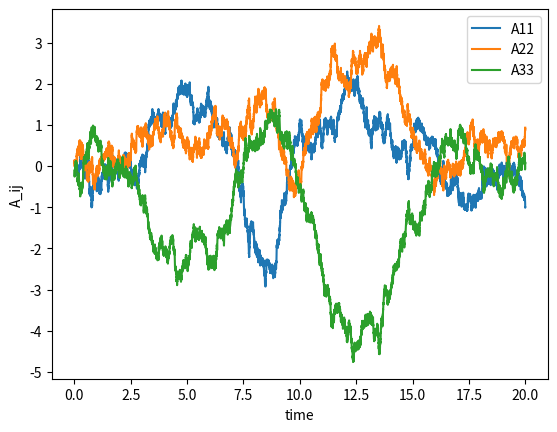
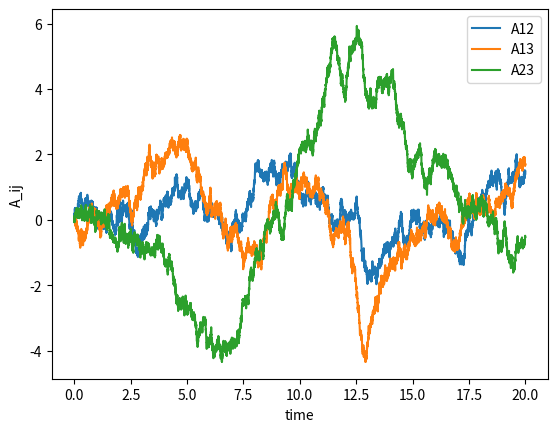

Write Python code to recreate these figures, in order. (Note: this script raises an exception after producing the figures.)
import numpy as np
import matplotlib.pyplot as plt
from scipy.linalg import expm 

# i have stochastic model for grad u. what can i do with it?
# can plot time series for each component
# once i have time series for that component, i have time series for stress

#region Stochastic Model RK2 Implementation

tau = 0.05
T = 1
dt = 0.001

noise_amp = 1.0
steps = 20000

def drift(A, tau, T):
    expA = expm(tau*A)
    C = expA @ expA.T
    C_inv = np.linalg.inv(C)
    trA2 = np.trace(A @ A)
    trCinv = np.trace(C_inv)
    drift = -A@A + (trA2/trCinv)*C_inv -(trCinv/(3*T))*A
    return drift

def noise(noise_amp, dt):
    dW = np.random.randn(3,3)
    dW -= np.trace(dW)/3 * np.eye(3)
    return noise_amp *np.sqrt(dt)*dW

def rk2_sde(A, dt, tau, T, noise_amp):
    dW = noise(noise_amp, dt)
    fA = drift(A, tau, T)
    A_1 = A + fA*dt + dW
    fA_1 = drift(A_1, tau, T)
    A_next = A + 1/2 * (fA + fA_1) * dt + dW
    A_next -= np.trace(A_next)/3 * np.eye(3)
    return A_next

A_history = np.zeros((steps, 3, 3))

A = np.random.randn(3,3) * 0.1
A -= np.trace(A)/3 * np.eye(3)

for i in range(steps):
    A = rk2_sde(A, dt, tau, T, noise_amp)
    A_history[i] = A

t = np.arange(steps) * dt

plt.plot(t, A_history[:,0,0], label="A11")
plt.plot(t, A_history[:,1,1], label="A22")
plt.plot(t, A_history[:,2,2], label="A33")
plt.legend()
plt.xlabel("time")
plt.ylabel("A_ij")
plt.show()


plt.plot(t, A_history[:,0,1], label="A12")
plt.plot(t, A_history[:,0,2], label="A13")
plt.plot(t, A_history[:,1,2], label="A23")
plt.legend()
plt.xlabel("time")
plt.ylabel("A_ij")
plt.show()

#endregion

#region jeffery stuff for stress
import sympy as sp
from sympy.utilities.lambdify import lambdify
import numpy as np
import matplotlib.pyplot as plt
import time
from scipy.integrate import quad

start_time = time.time()

mu = 1.0
a = 1.0
b = 1.0
c = 1.0


# geometrical integrals
def Delta(lam):
    return np.sqrt((a*a + lam)*(b*b + lam)*(c*c + lam))

# def alpha(lam):
#     f = lambda s: 1.0 / ((a*a + s)*Delta(s))
#     return quad(f, lam, np.inf, limit=200)[0]

def alpha(lam):
    return (2/3) * (a**2 + lam)**(-3/2)

def beta(lam):
    f = lambda s: 1.0 / ((b*b + s)*Delta(s))            # i can only simplify if it is a sphere
    #return quad(f, lam, np.inf, limit=200)[0]
    return (2/3) * (a**2 + lam)**(-3/2)

def gamma(lam):
    f = lambda s: 1.0 / ((c*c + s)*Delta(s))
    #return quad(f, lam, np.inf, limit=200)[0]
    return (2/3) * (a**2 + lam)**(-3/2)

def alpha_prime(lam):
    f = lambda s: 1.0 / ((b*b + s)*(c*c+s)*Delta(s))
    #return quad(f, lam, np.inf, limit=200)[0]
    return (2/5) * (a**2 + lam)**(-5/2)

def beta_prime(lam):
    f = lambda s: 1.0 / ((a*a + s)*(c*c +s)*Delta(s))
    #return quad(f, lam, np.inf, limit=200)[0]
    return (2/5) * (a**2 + lam)**(-5/2)

def gamma_prime(lam):
    f = lambda s: 1.0 / ((a*a + s)*(b*b + s)*Delta(s))
    #return quad(f, lam, np.inf, limit=200)[0]
    return (2/5) * (a**2 + lam)**(-5/2)

def alpha_prime2(lam):
    f = lambda s: s / ((b*b + s)*(c*c +s)*Delta(s))
    return quad(f, lam, np.inf, limit=200)[0]

def beta_prime2(lam):
    f = lambda s: s / ((a*a + s)*(c*c +s)*Delta(s))
    return quad(f, lam, np.inf, limit=200)[0]

def gamma_prime2(lam):
    f = lambda s: s / ((a*a + s)*(b*b + s)*Delta(s))
    return quad(f, lam, np.inf, limit=200)[0]

def P2(x,y,z,lam):
    return 1/(((x*x)/(a*a + lam)**2) + ((y*y)/(b*b + lam)**2) + ((z*z)/(c*c + lam)**2))

def dl_dx(x,y,z,lam):
    _ = (2*x*P2(x,y,z,lam))/(a**2 + lam)
    return _ 

def dl_dy(x,y,z,lam):
    _ = (2*y*P2(x,y,z,lam))/(b**2 + lam)
    return _

def dl_dz(x,y,z,lam):
    _ = (2*z*P2(x,y,z,lam))/(c**2 + lam)
    return _

def F_coeff(x,y,z,lam):
    return ((x*x)/(a*a + lam)**2) + ((y*y)/(b*b + lam)**2) + ((z*z)/(c*c + lam)**2)

def P(x,y,z,lam):
    return F_coeff(x,y,z,lam)**(-1/2)

def dP_dx(x,y,z,lam):
    return -1/2 * (F_coeff(x,y,z,lam)**(-3/2)) * ((2*x)/(a**2 + lam)**2 - (2*x**2 * dl_dx(x,y,z,lam))/(a**2 + lam)**3 - (2*y**2 * dl_dx(x,y,z,lam))/(b**2 + lam)**3 - (2*z**2 * dl_dx(x,y,z,lam))/(c**2 + lam)**3)
def dP_dy(x,y,z,lam):
    return -1/2 * (F_coeff(x,y,z,lam)**(-3/2)) * ((2*y)/(b**2 + lam)**2 - (2*x**2 * dl_dy(x,y,z,lam))/(a**2 + lam)**3 - (2*y**2 * dl_dy(x,y,z,lam))/(b**2 + lam)**3 - (2*z**2 * dl_dy(x,y,z,lam))/(c**2 + lam)**3)
def dP_dz(x,y,z,lam):
    return -1/2 * (F_coeff(x,y,z,lam)**(-3/2)) * ((2*z)/(c**2 + lam)**2 - (2*x**2 * dl_dz(x,y,z,lam))/(a**2 + lam)**3 - (2*y**2 * dl_dz(x,y,z,lam))/(b**2 + lam)**3 - (2*z**2 * dl_dz(x,y,z,lam))/(c**2 + lam)**3)
def dDeltaminus_dx(x,y,z,lam):
    return -1/2 * ((a**2 + lam)*(b**2 + lam)*(c**2 + lam))**(-3/2) * ((dl_dx(x,y,z,lam)*(b**2 + lam)*(c**2 + lam)) + ((a**2 + lam)*dl_dx(x,y,z,lam)*(c**2 + lam)) + ((a**2 + lam)*(b**2 + lam)*dl_dx(x,y,z,lam)))
def dDeltaminus_dy(x,y,z,lam):
    return -1/2 * ((a**2 + lam)*(b**2 + lam)*(c**2 + lam))**(-3/2) * ((dl_dy(x,y,z,lam)*(b**2 + lam)*(c**2 + lam)) + ((a**2 + lam)*dl_dy(x,y,z,lam)*(c**2 + lam)) + ((a**2 + lam)*(b**2 + lam)*dl_dy(x,y,z,lam)))
def dDeltaminus_dz(x,y,z,lam):
    return -1/2 * ((a**2 + lam)*(b**2 + lam)*(c**2 + lam))**(-3/2) * ((dl_dz(x,y,z,lam)*(b**2 + lam)*(c**2 + lam)) + ((a**2 + lam)*dl_dz(x,y,z,lam)*(c**2 + lam)) + ((a**2 + lam)*(b**2 + lam)*dl_dz(x,y,z,lam)))

def dalpha_dx(x,y,z,lam) :
    return -1/((a**2 + lam)*Delta(lam)) * dl_dx(x,y,z,lam)
def dbeta_dx(x,y,z,lam):
    return -1/((b**2 + lam)*Delta(lam)) * dl_dx(x,y,z,lam)
def dgamma_dx(x,y,z,lam):
    return -1/((c**2 + lam)*Delta(lam)) * dl_dx(x,y,z,lam)
def dalphaprime_dx(x,y,z,lam):
    return -1/((b**2 + lam)*(c**2+lam)*Delta(lam)) * dl_dx(x,y,z,lam)
def dbetaprime_dx(x,y,z,lam):
    return -1/((a**2 + lam)*(c**2+lam)*Delta(lam)) * dl_dx(x,y,z,lam)
def dgammaprime_dx(x,y,z,lam):
    return -1/((a**2 + lam)*(b**2+lam)*Delta(lam)) * dl_dx(x,y,z,lam)
def dalpha_dy(x,y,z,lam):
    return -1/((a**2 + lam)*Delta(lam)) * dl_dy(x,y,z,lam)
def dbeta_dy(x,y,z,lam):
    return -1/((b**2 + lam)*Delta(lam)) * dl_dy(x,y,z,lam)
def dgamma_dy(x,y,z,lam):
    return -1/((c**2 + lam)*Delta(lam)) * dl_dy(x,y,z,lam)
def dalphaprime_dy(x,y,z,lam):
    return -1/((b**2 + lam)*(c**2+lam)*Delta(lam)) * dl_dy(x,y,z,lam)
def dbetaprime_dy(x,y,z,lam):
    return -1/((a**2 + lam)*(c**2+lam)*Delta(lam)) * dl_dy(x,y,z,lam)
def dgammaprime_dy(x,y,z,lam):
    return -1/((a**2 + lam)*(b**2+lam)*Delta(lam)) * dl_dy(x,y,z,lam)
def dalpha_dz(x,y,z,lam):
    return -1/((a**2 + lam)*Delta(lam)) * dl_dz(x,y,z,lam)
def dbeta_dz(x,y,z,lam):
    return -1/((b**2 + lam)*Delta(lam)) * dl_dz(x,y,z,lam)
def dgamma_dz(x,y,z,lam):
    return -1/((c**2 + lam)*Delta(lam)) * dl_dz(x,y,z,lam)
def dalphaprime_dz(x,y,z,lam):
    return -1/((b**2 + lam)*(c**2+lam)*Delta(lam)) * dl_dz(x,y,z,lam)
def dbetaprime_dz(x,y,z,lam):
    return -1/((a**2 + lam)*(c**2+lam)*Delta(lam)) * dl_dz(x,y,z,lam)
def dgammaprime_dz(x,y,z,lam):
    return -1/((a**2 + lam)*(b**2+lam)*Delta(lam)) * dl_dz(x,y,z,lam)

# axis m_i and n_i (assumed that ellipsoid is aligned with the flow which makes sense for me?)
m_1 = 1
n_1 = 0
m_2 = 0
n_2 = 1
m_3 = 0
n_3 = 0

# shear flow velocity
kappa = 1500

# flow field coefficients
a_bold = kappa * m_1 * n_1
b_bold = kappa * m_2 * n_2
c_bold = kappa * m_3 * n_3
f_bold = 1/2 * kappa * (m_2 * n_3 + m_3 * n_2)
g_bold = 1/2 * kappa * (m_3 * n_1 + m_1 * n_3)
h_bold = 1/2 * kappa * (m_1 * n_2 + m_2 * n_1)
xii = 1/2 * kappa * (m_2 * n_3 - m_3 * n_2)
eta = 1/2 * kappa * (m_3 * n_1 - m_1 * n_3)
xi = 1/2 * kappa * (m_1 * n_2 - m_2 * n_1)

# Jeffery constants for simple shear

alpha0 = alpha(0)
beta0 = beta(0)
gamma0 = gamma(0)
alpha_prime0 = alpha_prime(0)
beta_prime0 = beta_prime(0)
gamma_prime0 = gamma_prime(0)
alpha_prime2_0 = alpha_prime2(0)
beta_prime2_0 = beta_prime2(0)
gamma_prime2_0 = gamma_prime2(0)


A = 1/6 * (2*alpha_prime2_0* a_bold - beta_prime2_0*b_bold - gamma_prime2_0*c_bold)/(beta_prime2_0*gamma_prime2_0 + gamma_prime2_0*alpha_prime2_0+alpha_prime2_0*beta_prime2_0)
B = 1/6 * (2*beta_prime2_0* b_bold - alpha_prime2_0*a_bold - gamma_prime2_0*c_bold)/(beta_prime2_0*gamma_prime2_0 + gamma_prime2_0*alpha_prime2_0+alpha_prime2_0*beta_prime2_0)
C = 1/6 * (2*gamma_prime2_0* c_bold - beta_prime2_0*b_bold - alpha_prime2_0*a_bold)/(beta_prime2_0*gamma_prime2_0 + gamma_prime2_0*alpha_prime2_0+alpha_prime2_0*beta_prime2_0)
F = f_bold/(2*alpha_prime0*(b*b + c*c))
G = g_bold/(2*beta_prime0*(a*a + c*c))
H = h_bold/(2*gamma_prime0*(b*b + a*a))
R = -f_bold/alpha_prime0
S = -g_bold/beta_prime0
T = -h_bold/gamma_prime0
U = 2*b*b*B - 2*c*c*C
V = 2*c*c*C - 2*a*a*A
W = 2*a*a*A - 2*b*b*B

def du_dx(x,y,z,lam):
    u_x = (a_bold + gamma_prime(lam)*W - beta_prime(lam)*V - 2*(alpha(lam)+beta(lam)+gamma(lam))*A + x*W*dgammaprime_dx(x,y,z,lam) -x*V*dbetaprime_dx(x,y,z,lam) - 2*A*x*(dalpha_dx(x,y,z,lam) + dbeta_dx(x,y,z,lam) + dgamma_dx(x,y,z,lam)) 
        + y*T*dgammaprime_dx(x,y,z,lam) - 2*y*H*(dbeta_dx(x,y,z,lam) - dalpha_dx(x,y,z,lam)) + z*S*dbetaprime_dx(x,y,z,lam) - 2*z*G*(dgamma_dx(x,y,z,lam)-dalpha_dx(x,y,z,lam))
        + ((-2*P2(x,y,z,lam))/((a**2 + lam)*Delta(lam)) - (4*x*P(x,y,z,lam)*dP_dx(x,y,z,lam))/((a**2 + lam)*Delta(lam)) + (2*x*P2(x,y,z,lam)*dl_dx(x,y,z,lam))/((a**2 +lam)**2*Delta(lam)) - (2*x*P2(x,y,z,lam)*dDeltaminus_dx(x,y,z,lam))/(a**2 + lam))
        * ((4*lam*F*y*z)/((b*b+lam)*(c*c+lam)) + (4*lam*G*z*x)/((c*c+lam)*(a*a+lam)) + (4*lam*H*x*y)/((a*a+lam)*(b*b+lam))
            + ((2*lam*B-2*lam*A)*y*y)/((b*b+lam)*(b*b+lam)) + ((2*lam*C - 2*lam*A)*z*z)/((c*c+lam)*(c*c+lam)))
        - (2*x*P2(x,y,z,lam))/((a**2 + lam)*Delta(lam))
        * ((4*dl_dx(x,y,z,lam)*F*y*z)/((b*b+lam)*(c*c+lam)) - (4*lam*F*y*z*dl_dx(x,y,z,lam))/((b*b+lam)**2*(c*c+lam)) - (4*lam*F*y*z*dl_dx(x,y,z,lam))/((b*b+lam)*(c*c+lam)**2)
            + (4*lam*G*z)/((c*c+lam)*(a*a+lam)) + (4*dl_dx(x,y,z,lam)*G*z*x)/((c*c+lam)*(a*a+lam)) - (4*lam*G*z*x*dl_dx(x,y,z,lam))/((c*c+lam)**2*(a*a+lam)) - (4*lam*G*z*x*dl_dx(x,y,z,lam))/((c*c+lam)*(a*a+lam)**2)
            + (4*lam*H*y)/((a*a+lam)*(b*b+lam)) + (4*dl_dx(x,y,z,lam)*H*x*y)/((a*a+lam)*(b*b+lam)) - (4*lam*H*x*y*dl_dx(x,y,z,lam))/((a*a+lam)**2*(b*b+lam)) - (4*lam*H*x*y*dl_dx(x,y,z,lam))/((a*a+lam)*(b*b+lam)**2)
            + ((2*B-2*A)*y*y*dl_dx(x,y,z,lam))/((b*b+lam)*(b*b+lam)) - (2*dl_dx(x,y,z,lam)*(2*lam*B-2*lam*A)*y*y)/((b*b+lam)**3)
            + ((2*C - 2*A)*z*z*dl_dx(x,y,z,lam))/((c*c+lam)*(c*c+lam)) - (2*dl_dx(x,y,z,lam)*(2*lam*C - 2*lam*A)*z*z)/((c*c+lam)**3))
        )
    return u_x 


def du_dy(x,y,z,lam):
    u_y = (x*W*dgammaprime_dy(x,y,z,lam) -x*V*dbetaprime_dy(x,y,z,lam)-2*A*x*(dalpha_dy(x,y,z,lam)+ dbeta_dy(x,y,z,lam) + dgamma_dy(x,y,z,lam)) + h_bold - xi + gamma_prime(lam)*T - 2*H*(beta(lam) - alpha(lam)) + T*y*dgammaprime_dy(x,y,z,lam) 
            - 2*y*H*(dbeta_dy(x,y,z,lam) - dalpha_dy(x,y,z,lam)) + z*S*dbetaprime_dy(x,y,z,lam) - 2*G*z*(dgamma_dy(x,y,z,lam) - dalpha_dy(x,y,z,lam))
            + (- (4*x*P(x,y,z,lam)*dP_dy(x,y,z,lam))/((a**2 + lam)*Delta(lam)) + (2*x*P2(x,y,z,lam)*dl_dy(x,y,z,lam))/((a**2 +lam)**2*Delta(lam)) - (2*x*P2(x,y,z,lam)*dDeltaminus_dy(x,y,z,lam))/(a**2 + lam))
            * ((4*lam*F*y*z)/((b*b+lam)*(c*c+lam)) + (4*lam*G*z*x)/((c*c+lam)*(a*a+lam)) + (4*lam*H*x*y)/((a*a+lam)*(b*b+lam))
                + ((2*lam*B-2*lam*A)*y*y)/((b*b+lam)*(b*b+lam)) + ((2*lam*C - 2*lam*A)*z*z)/((c*c+lam)*(c*c+lam)))
            - (2*x*P2(x,y,z,lam))/((a**2 + lam)*Delta(lam))
            * ((4*F*z*lam)/((b**2 + lam)*(c**2 + lam)) + (4*dl_dy(x,y,z,lam)*F*y*z)/((b*b+lam)*(c*c+lam)) - (4*lam*F*y*z*dl_dy(x,y,z,lam))/((b*b+lam)**2*(c*c+lam)) - (4*lam*F*y*z*dl_dy(x,y,z,lam))/((b*b+lam)*(c*c+lam)**2)
                + (4*dl_dy(x,y,z,lam)*G*z*x)/((c*c+lam)*(a*a+lam)) - (4*lam*G*z*x*dl_dy(x,y,z,lam))/((c*c+lam)**2*(a*a+lam)) - (4*lam*G*z*x*dl_dy(x,y,z,lam))/((c*c+lam)*(a*a+lam)**2)
                + (4*lam*H*x)/((a*a+lam)*(b*b+lam)) + (4*dl_dy(x,y,z,lam)*H*x*y)/((a*a+lam)*(b*b+lam)) - (4*lam*H*x*y*dl_dy(x,y,z,lam))/((a*a+lam)**2*(b*b+lam)) - (4*lam*H*x*y*dl_dy(x,y,z,lam))/((a*a+lam)*(b*b+lam)**2)
                + ((2*B-2*A)*y*y*dl_dy(x,y,z,lam))/((b*b+lam)*(b*b+lam)) - (2*dl_dy(x,y,z,lam)*(2*lam*B-2*lam*A)*y*y)/((b*b+lam)**3) + (2*(2*lam*B - 2*lam*A)*y)/((b**2+lam)**2)
                + ((2*C - 2*A)*z*z*dl_dy(x,y,z,lam))/((c*c+lam)*(c*c+lam)) - (2*dl_dy(x,y,z,lam)*(2*lam*C - 2*lam*A)*z*z)/((c*c+lam)**3))
            )
    return u_y
def du_dz(x,y,z,lam):
    u_z = (x*W*dgammaprime_dz(x,y,z,lam) - x*V*dbetaprime_dz(x,y,z,lam) -2*A*(dalpha_dz(x,y,z,lam) + dbeta_dz(x,y,z,lam) + dgamma_dz(x,y,z,lam)) + y*T*dgammaprime_dz(x,y,z,lam) - 2*y*H*(dbeta_dz(x,y,z,lam) - dalpha_dz(x,y,z,lam)) + g_bold + eta + beta_prime(lam)*S
            - 2*(gamma(lam) - alpha(lam))*G + z*S*dbetaprime_dz(x,y,z,lam) - 2*z*G*(dgamma_dz(x,y,z,lam) - dalpha_dz(x,y,z,lam))
            + (- (4*x*P(x,y,z,lam)*dP_dz(x,y,z,lam))/((a**2 + lam)*Delta(lam)) + (2*x*P2(x,y,z,lam)*dl_dz(x,y,z,lam))/((a**2 +lam)**2*Delta(lam)) - (2*x*P2(x,y,z,lam)*dDeltaminus_dz(x,y,z,lam))/(a**2 + lam))
            * ((4*lam*F*y*z)/((b*b+lam)*(c*c+lam)) + (4*lam*G*z*x)/((c*c+lam)*(a*a+lam)) + (4*lam*H*x*y)/((a*a+lam)*(b*b+lam))
                + ((2*lam*B-2*lam*A)*y*y)/((b*b+lam)*(b*b+lam)) + ((2*lam*C - 2*lam*A)*z*z)/((c*c+lam)*(c*c+lam)))
            - (2*x*P2(x,y,z,lam))/((a**2 + lam)*Delta(lam))
            * ((4*lam*F*y)/((b**2 + lam)*(c**2 + lam)) + (4*dl_dz(x,y,z,lam)*F*y*z)/((b*b+lam)*(c*c+lam)) - (4*lam*F*y*z*dl_dz(x,y,z,lam))/((b*b+lam)**2*(c*c+lam)) - (4*lam*F*y*z*dl_dz(x,y,z,lam))/((b*b+lam)*(c*c+lam)**2)
                + (4*lam*G*x)/((c*c+lam)*(a*a+lam)) + (4*dl_dz(x,y,z,lam)*G*z*x)/((c*c+lam)*(a*a+lam)) - (4*lam*G*z*x*dl_dz(x,y,z,lam))/((c*c+lam)**2*(a*a+lam)) - (4*lam*G*z*x*dl_dz(x,y,z,lam))/((c*c+lam)*(a*a+lam)**2)
                + (4*dl_dz(x,y,z,lam)*H*x*y)/((a*a+lam)*(b*b+lam)) - (4*lam*H*x*y*dl_dz(x,y,z,lam))/((a*a+lam)**2*(b*b+lam)) - (4*lam*H*x*y*dl_dz(x,y,z,lam))/((a*a+lam)*(b*b+lam)**2)
                + ((2*B-2*A)*y*y*dl_dz(x,y,z,lam))/((b*b+lam)*(b*b+lam)) - (2*dl_dz(x,y,z,lam)*(2*lam*B-2*lam*A)*y*y)/((b*b+lam)**3)
                + ((2*C-2*A)*z*z*dl_dz(x,y,z,lam))/((c*c+lam)*(c*c+lam)) - (2*dl_dz(x,y,z,lam)*(2*lam*C-2*lam*A)*z*z)/((c*c+lam)**3) + (2*(2*lam*C - 2*lam*A)*z)/((c**2+lam)**2))
            )
    return u_z

def dv_dx(x,y,z,lam):
    v_x = (h_bold + xi + gamma_prime(lam)*T + 2*H*(beta(lam) - alpha(lam)) + x*T*dgammaprime_dx(x,y,z,lam) + 2*x*H*(dbeta_dx(x,y,z,lam) - dalpha_dx(x,y,z,lam)) + y*U*dalphaprime_dx(x,y,z,lam) - y*W*dgammaprime_dx(x,y,z,lam)
        -2*y*B*(dalpha_dx(x,y,z,lam) + dbeta_dx(x,y,z,lam) + dgamma_dx(x,y,z,lam)) + z*R*dalphaprime_dx(x,y,z,lam) - 2*z*F*(dgamma_dx(x,y,z,lam) - dbeta_dx(x,y,z,lam))
        +((-4*y*P(x,y,z,lam)*dP_dx(x,y,z,lam))/((b**2 + lam)*Delta(lam)) + (2*y*P2(x,y,z,lam)*dl_dx(x,y,z,lam))/((b**2+lam)**2*Delta(lam)) - (2*y*P2(x,y,z,lam) * dDeltaminus_dx(x,y,z,lam))/(b**2 + lam)) 
        *((4*lam*F*y*z)/((b*b+lam)*(c*c+lam)) + (4*lam*G*z*x)/((c*c+lam)*(a*a+lam)) + (4*lam*H*x*y)/((a*a+lam)*(b*b+lam)) + ((2*lam*C-2*lam*B)*z*z)/((c*c+lam)*(c*c+lam))
        + ((2*lam*A - 2*lam*B)*x*x)/((a*a+lam)*(a*a+lam)))
        - (2*y*P2(x,y,z,lam))/((b**2 + lam)*Delta(lam))
        * ((4*dl_dx(x,y,z,lam)*F*y*z)/((b*b+lam)*(c*c+lam)) - (4*lam*F*y*z*dl_dx(x,y,z,lam))/((b*b+lam)**2*(c*c+lam)) - (4*lam*F*y*z*dl_dx(x,y,z,lam))/((b*b+lam)*(c*c+lam)**2)
            + (4*lam*G*z)/((c*c+lam)*(a*a+lam)) + (4*dl_dx(x,y,z,lam)*G*z*x)/((c*c+lam)*(a*a+lam)) - (4*lam*G*z*x*dl_dx(x,y,z,lam))/((c*c+lam)**2*(a*a+lam)) - (4*lam*G*z*x*dl_dx(x,y,z,lam))/((c*c+lam)*(a*a+lam)**2)
            + (4*lam*H*y)/((a**2+lam)*(b**2+lam)) + (4*dl_dx(x,y,z,lam)*H*x*y)/((a*a+lam)*(b*b+lam)) - (4*lam*H*x*y*dl_dx(x,y,z,lam))/((a*a+lam)**2*(b*b+lam)) - (4*lam*H*x*y*dl_dx(x,y,z,lam))/((a*a+lam)*(b*b+lam)**2)
            + ((2*C-2*B)*z*z*dl_dx(x,y,z,lam))/((c*c+lam)*(c*c+lam)) - (2*dl_dx(x,y,z,lam)*(2*lam*C-2*lam*B)*z*z)/((c*c+lam)**3)
            + ((2*A-2*B)*x*x*dl_dx(x,y,z,lam))/((a*a+lam)*(a*a+lam)) - (2*dl_dx(x,y,z,lam)*(2*lam*A-2*lam*B)*x*x)/((a*a+lam)**3) + (2*(2*lam*A - 2*lam*B)*x)/((a**2+lam)**2))
        )
    return v_x

def dv_dy(x,y,z,lam):
    v_y = (x*T*dgammaprime_dy(x,y,z,lam) + 2*x*H*(dbeta_dy(x,y,z,lam) - dalpha_dy(x,y,z,lam)) + b_bold + alpha_prime(lam)*U - gamma_prime(lam)*W - 2*(alpha(lam) + beta(lam) + gamma(lam))*B + y*U*dalphaprime_dy(x,y,z,lam) - y*W*dgammaprime_dy(x,y,z,lam)
        -2*y*B*(dalpha_dy(x,y,z,lam) + dbeta_dy(x,y,z,lam) + dgamma_dy(x,y,z,lam)) + z*R*dalphaprime_dy(x,y,z,lam) - 2*z*F*(dgamma_dy(x,y,z,lam) - dbeta_dy(x,y,z,lam))
        +((-2*P2(x,y,z,lam))/((b**2 + lam)*Delta(lam)) + (-4*y*P(x,y,z,lam)*dP_dy(x,y,z,lam))/((b**2 + lam)*Delta(lam)) + (2*y*P2(x,y,z,lam)*dl_dy(x,y,z,lam))/((b**2+lam)**2*Delta(lam)) - (2*y*P2(x,y,z,lam) * dDeltaminus_dy(x,y,z,lam))/(b**2 + lam)) 
        *((4*lam*F*y*z)/((b*b+lam)*(c*c+lam)) + (4*lam*G*z*x)/((c*c+lam)*(a*a+lam)) + (4*lam*H*x*y)/((a*a+lam)*(b*b+lam)) + ((2*lam*C-2*lam*B)*z*z)/((c*c+lam)*(c*c+lam))
        + ((2*lam*A - 2*lam*B)*x*x)/((a*a+lam)*(a*a+lam)))
        - (2*y*P2(x,y,z,lam))/((b**2 + lam)*Delta(lam))
        * ((4*lam*F*z)/((b**2 + lam)*(c**2 + lam)) + (4*dl_dy(x,y,z,lam)*F*y*z)/((b*b+lam)*(c*c+lam)) - (4*lam*F*y*z*dl_dy(x,y,z,lam))/((b*b+lam)**2*(c*c+lam)) - (4*lam*F*y*z*dl_dy(x,y,z,lam))/((b*b+lam)*(c*c+lam)**2)
            + (4*dl_dy(x,y,z,lam)*G*z*x)/((c*c+lam)*(a*a+lam)) - (4*lam*G*z*x*dl_dy(x,y,z,lam))/((c*c+lam)**2*(a*a+lam)) - (4*lam*G*z*x*dl_dy(x,y,z,lam))/((c*c+lam)*(a*a+lam)**2)
            + (4*lam*H*x)/((a**2+lam)*(b**2+lam)) + (4*dl_dy(x,y,z,lam)*H*x*y)/((a*a+lam)*(b*b+lam)) - (4*lam*H*x*y*dl_dy(x,y,z,lam))/((a*a+lam)**2*(b*b+lam)) - (4*lam*H*x*y*dl_dy(x,y,z,lam))/((a*a+lam)*(b*b+lam)**2)
            + ((2*C-2*B)*z*z*dl_dy(x,y,z,lam))/((c*c+lam)*(c*c+lam)) - (2*dl_dy(x,y,z,lam)*(2*lam*C-2*lam*B)*z*z)/((c*c+lam)**3)
            + ((2*A-2*B)*x*x*dl_dy(x,y,z,lam))/((a*a+lam)*(a*a+lam)) - (2*dl_dy(x,y,z,lam)*(2*lam*A-2*lam*B)*x*x)/((a*a+lam)**3))
        )
    return v_y 

def dv_dz(x,y,z,lam):
    v_z = (x*T*dgammaprime_dz(x,y,z,lam) + 2*x*H*(dbeta_dz(x,y,z,lam) - dalpha_dz(x,y,z,lam)) + y*U*dalphaprime_dz(x,y,z,lam) - y*W*dgammaprime_dz(x,y,z,lam) - 2*y*B*(dalpha_dz(x,y,z,lam) + dbeta_dz(x,y,z,lam) + dgamma_dz(x,y,z,lam)) + f_bold - xii + alpha_prime(lam)*R
        - (2*gamma(lam) - 2*beta(lam))*F + z*R*dalphaprime_dz(x,y,z,lam) - 2*z*F*(dgamma_dz(x,y,z,lam) - dbeta_dz(x,y,z,lam))
        +((-4*y*P(x,y,z,lam)*dP_dz(x,y,z,lam))/((b**2 + lam)*Delta(lam)) + (2*y*P2(x,y,z,lam)*dl_dz(x,y,z,lam))/((b**2+lam)**2*Delta(lam)) - (2*y*P2(x,y,z,lam) * dDeltaminus_dz(x,y,z,lam))/(b**2 + lam)) 
        *((4*lam*F*y*z)/((b*b+lam)*(c*c+lam)) + (4*lam*G*z*x)/((c*c+lam)*(a*a+lam)) + (4*lam*H*x*y)/((a*a+lam)*(b*b+lam)) + ((2*lam*C-2*lam*B)*z*z)/((c*c+lam)*(c*c+lam))
        + ((2*lam*A - 2*lam*B)*x*x)/((a*a+lam)*(a*a+lam)))
        - (2*y*P2(x,y,z,lam))/((b**2 + lam)*Delta(lam))
        * ((4*lam*F*y)/((b**2+lam)*(c**2+lam)) + (4*dl_dz(x,y,z,lam)*F*y*z)/((b*b+lam)*(c*c+lam)) - (4*lam*F*y*z*dl_dz(x,y,z,lam))/((b*b+lam)**2*(c*c+lam)) - (4*lam*F*y*z*dl_dz(x,y,z,lam))/((b*b+lam)*(c*c+lam)**2)
            + (4*lam*G*x)/((c*c+lam)*(a*a+lam)) + (4*dl_dz(x,y,z,lam)*G*z*x)/((c*c+lam)*(a*a+lam)) - (4*lam*G*z*x*dl_dz(x,y,z,lam))/((c*c+lam)**2*(a*a+lam)) - (4*lam*G*z*x*dl_dz(x,y,z,lam))/((c*c+lam)*(a*a+lam)**2)
            + (4*dl_dz(x,y,z,lam)*H*x*y)/((a*a+lam)*(b*b+lam)) - (4*lam*H*x*y*dl_dz(x,y,z,lam))/((a*a+lam)**2*(b*b+lam)) - (4*lam*H*x*y*dl_dz(x,y,z,lam))/((a*a+lam)*(b*b+lam)**2)
            + ((2*C-2*B)*z*z*dl_dz(x,y,z,lam))/((c*c+lam)*(c*c+lam)) - (2*dl_dz(x,y,z,lam)*(2*lam*C-2*lam*B)*z*z)/((c*c+lam)**3) + (2*(2*lam*C - 2*lam*B)*z)/((c**2 + lam)**2)
            + ((2*A-2*B)*x*x*dl_dz(x,y,z,lam))/((a*a+lam)*(a*a+lam)) - (2*dl_dz(x,y,z,lam)*(2*lam*A-2*lam*B)*x*x)/((a*a+lam)**3))
        )
    return v_z

def dw_dx(x,y,z,lam):
    w_x = (g_bold- eta + beta_prime(lam)*S - 2*(alpha(lam) -gamma(lam))*G + x*S*dbetaprime_dx(x,y,z,lam) - 2*x*G*(dalpha_dx(x,y,z,lam) -dgamma_dx(x,y,z,lam)) + y*R*dalphaprime_dx(x,y,z,lam) + 2*y*F*(dgamma_dx(x,y,z,lam) - dbeta_dx(x,y,z,lam))
        + z*V*dbetaprime_dx(x,y,z,lam) - z*U*dalphaprime_dx(x,y,z,lam) - 2*z*C*(dalpha_dx(x,y,z,lam) + dbeta_dx(x,y,z,lam) + dgamma_dx(x,y,z,lam))
        +((-4*z*P(x,y,z,lam)*dP_dx(x,y,z,lam))/((c**2 + lam)*Delta(lam)) + (2*z*P2(x,y,z,lam)*dl_dx(x,y,z,lam))/((c**2+lam)**2*Delta(lam)) - (2*z*P2(x,y,z,lam) * dDeltaminus_dx(x,y,z,lam))/(c**2 + lam))
        *((4*lam*F*y*z)/((b*b+lam)*(c*c+lam)) + (4*lam*G*z*x)/((c*c+lam)*(a*a+lam)) + (4*lam*H*x*y)/((a*a+lam)*(b*b+lam)) + ((2*lam*A-2*lam*C)*x*x)/((a*a+lam)*(a*a+lam))
        + ((2*lam*B - 2*lam*C)*y*y)/((b*b+lam)*(b*b+lam)))
        - (2*z*P2(x,y,z,lam))/((c**2 + lam)*Delta(lam))
        * ((4*dl_dx(x,y,z,lam)*F*y*z)/((b*b+lam)*(c*c+lam)) - (4*lam*F*y*z*dl_dx(x,y,z,lam))/((b*b+lam)**2*(c*c+lam)) - (4*lam*F*y*z*dl_dx(x,y,z,lam))/((b*b+lam)*(c*c+lam)**2)
            + (4*lam*G*z)/((c*c+lam)*(a*a+lam)) + (4*dl_dx(x,y,z,lam)*G*z*x)/((c*c+lam)*(a*a+lam)) - (4*lam*G*z*x*dl_dx(x,y,z,lam))/((c*c+lam)**2*(a*a+lam)) - (4*lam*G*z*x*dl_dx(x,y,z,lam))/((c*c+lam)*(a*a+lam)**2)
            + (4*lam*H*y)/((a**2 + lam)*(b**2 + lam)) + (4*dl_dx(x,y,z,lam)*H*x*y)/((a*a+lam)*(b*b+lam)) - (4*lam*H*x*y*dl_dx(x,y,z,lam))/((a*a+lam)**2*(b*b+lam)) - (4*lam*H*x*y*dl_dx(x,y,z,lam))/((a*a+lam)*(b*b+lam)**2)
            + ((2*A-2*C)*x*x*dl_dx(x,y,z,lam))/((a*a+lam)*(a*a+lam)) - (2*dl_dx(x,y,z,lam)*(2*lam*A-2*lam*C)*x*x)/((a*a+lam)**3) + (2*(2*lam*A - 2*lam*C)*x)/((a**2 + lam)**2)
            + ((2*B-2*C)*y*y*dl_dx(x,y,z,lam))/((b*b+lam)*(b*b+lam)) - (2*dl_dx(x,y,z,lam)*(2*lam*B-2*lam*C)*y*y)/((b*b+lam)**3)
            )
        )
    return w_x

def dw_dy(x,y,z,lam):
    w_y = (x*S*dbetaprime_dy(x,y,z,lam) - 2*x*G*(dalpha_dy(x,y,z,lam) - dgamma_dy(x,y,z,lam)) + f_bold + xii + alpha_prime(lam)*R + 2*F*(gamma(lam)-beta(lam)) + y*R*dalphaprime_dy(x,y,z,lam) + 2*y*F*(dgamma_dy (x,y,z,lam)- dbeta_dy(x,y,z,lam))
        + z*V*dbetaprime_dy(x,y,z,lam)- z*U*dalphaprime_dy(x,y,z,lam) -2*z*C*(dalpha_dy(x,y,z,lam) + dbeta_dy(x,y,z,lam) +dgamma_dy(x,y,z,lam))
                +((-4*z*P(x,y,z,lam)*dP_dy(x,y,z,lam))/((c**2 + lam)*Delta(lam)) + (2*z*P2(x,y,z,lam)*dl_dy(x,y,z,lam))/((c**2+lam)**2*Delta(lam)) - (2*z*P2(x,y,z,lam) * dDeltaminus_dy(x,y,z,lam))/(c**2 + lam))
                *((4*lam*F*y*z)/((b*b+lam)*(c*c+lam)) + (4*lam*G*z*x)/((c*c+lam)*(a*a+lam)) + (4*lam*H*x*y)/((a*a+lam)*(b*b+lam)) + ((2*lam*A-2*lam*C)*x*x)/((a*a+lam)*(a*a+lam))
                + ((2*lam*B - 2*lam*C)*y*y)/((b*b+lam)*(b*b+lam)))
                - (2*z*P2(x,y,z,lam))/((c**2 + lam)*Delta(lam))
                * ((4*lam*F*z)/((b*b + lam)*(c*c + lam)) + (4*dl_dy(x,y,z,lam)*F*y*z)/((b*b+lam)*(c*c+lam)) - (4*lam*F*y*z*dl_dy(x,y,z,lam))/((b*b+lam)**2*(c*c+lam)) - (4*lam*F*y*z*dl_dy(x,y,z,lam))/((b*b+lam)*(c*c+lam)**2)
                    + (4*dl_dy(x,y,z,lam)*G*z*x)/((c*c+lam)*(a*a+lam)) - (4*lam*G*z*x*dl_dy(x,y,z,lam))/((c*c+lam)**2*(a*a+lam)) - (4*lam*G*z*x*dl_dy(x,y,z,lam))/((c*c+lam)*(a*a+lam)**2)
                    + (4*lam*H*x)/((a**2 + lam)*(b**2 + lam)) + (4*dl_dy(x,y,z,lam)*H*x*y)/((a*a+lam)*(b*b+lam)) - (4*lam*H*x*y*dl_dy(x,y,z,lam))/((a*a+lam)**2*(b*b+lam)) - (4*lam*H*x*y*dl_dy(x,y,z,lam))/((a*a+lam)*(b*b+lam)**2)
                    + ((2*A-2*C)*x*x*dl_dy(x,y,z,lam))/((a*a+lam)*(a*a+lam)) - (2*dl_dy(x,y,z,lam)*(2*lam*A-2*lam*C)*x*x)/((a*a+lam)**3)
                    + ((2*B-2*C)*y*y*dl_dy(x,y,z,lam))/((b*b+lam)*(b*b+lam)) - (2*dl_dy(x,y,z,lam)*(2*lam*B-2*lam*C)*y*y)/((b*b+lam)**3) + (2*(2*lam*B - 2*lam*C)*y)/((b**2 + lam)**2)
            )
        )
            
    return w_y

def dw_dz(x,y,z,lam):
    w_z = (x*S*dbetaprime_dz(x,y,z,lam) - 2*x*G*(dalpha_dz(x,y,z,lam) - dgamma_dz(x,y,z,lam)) + y*R*dalphaprime_dz(x,y,z,lam) + 2*y*F*(dgamma_dz(x,y,z,lam) - dbeta_dz(x,y,z,lam)) + c_bold + beta_prime(lam)*V -alpha_prime(lam)*U -2*C*(alpha(lam) + beta(lam) + gamma(lam))
        + z*V*dbetaprime_dz(x,y,z,lam) -z*U*dalphaprime_dz(x,y,z,lam) - 2*z*C*(dalpha_dz(x,y,z,lam) + dbeta_dz(x,y,z,lam) +dgamma_dz(x,y,z,lam))
        +((-2*P2(x,y,z,lam))/((c**2 + lam)*Delta(lam)) + (-4*z*P(x,y,z,lam)*dP_dz(x,y,z,lam))/((c**2 + lam)*Delta(lam)) + (2*z*P2(x,y,z,lam)*dl_dz(x,y,z,lam))/((c**2+lam)**2*Delta(lam)) - (2*z*P2(x,y,z,lam) * dDeltaminus_dz(x,y,z,lam))/(c**2 + lam))
        *((4*lam*F*y*z)/((b*b+lam)*(c*c+lam)) + (4*lam*G*z*x)/((c*c+lam)*(a*a+lam)) + (4*lam*H*x*y)/((a*a+lam)*(b*b+lam)) + ((2*lam*A-2*lam*C)*x*x)/((a*a+lam)*(a*a+lam))
        + ((2*lam*B - 2*lam*C)*y*y)/((b*b+lam)*(b*b+lam)))
        - (2*z*P2(x,y,z,lam))/((c**2 + lam)*Delta(lam))
        * ((4*lam*F*y)/((b*b+lam)*(c*c+lam)) + (4*dl_dz(x,y,z,lam)*F*y*z)/((b*b+lam)*(c*c+lam)) - (4*lam*F*y*z*dl_dz(x,y,z,lam))/((b*b+lam)**2*(c*c+lam)) - (4*lam*F*y*z*dl_dz(x,y,z,lam))/((b*b+lam)*(c*c+lam)**2)
            + (4*lam*G*x)/((c*c+lam)*(a*a+lam)) + (4*dl_dz(x,y,z,lam)*G*z*x)/((c*c+lam)*(a*a+lam)) - (4*lam*G*z*x*dl_dz(x,y,z,lam))/((c*c+lam)**2*(a*a+lam)) - (4*lam*G*z*x*dl_dz(x,y,z,lam))/((c*c+lam)*(a*a+lam)**2)
            + (4*dl_dz(x,y,z,lam)*H*x*y)/((a*a+lam)*(b*b+lam)) - (4*lam*H*x*y*dl_dz(x,y,z,lam))/((a*a+lam)**2*(b*b+lam)) - (4*lam*H*x*y*dl_dz(x,y,z,lam))/((a*a+lam)*(b*b+lam)**2)
            + ((2*A-2*C)*x*x*dl_dz(x,y,z,lam))/((a*a+lam)*(a*a+lam)) - (2*dl_dz(x,y,z,lam)*(2*lam*A-2*lam*C)*x*x)/((a*a+lam)**3) 
            + ((2*B-2*C)*y*y*dl_dz(x,y,z,lam))/((b*b+lam)*(b*b+lam)) - (2*dl_dz(x,y,z,lam)*(2*lam*B-2*lam*C)*y*y)/((b*b+lam)**3)
            )
        )
    return w_z

def pressure(x,y,z,lam):
    p = 2*mu*(2*A*alpha(lam) - (4*A*x**2*P2(x,y,z,lam))/((a**2 + lam)**2 * Delta(lam))  # technically is p_0 + 2mu(...) but set p0 to be 0 as p0 is constant mean pressure at a distance away
                + 2*B*beta(lam) - (4*B*y**2*P2(x,y,z,lam))/((b**2 + lam)**2 * Delta(lam))
                + 2*C*gamma(lam) - (4*C*z**2*P2(x,y,z,lam))/((c**2 + lam)**2 * Delta(lam))
                - (8*F*y*z*P2(x,y,z,lam))/((b**2 + lam)*(c**2 + lam)*Delta(lam))
                - (8*G*x*z*P2(x,y,z,lam))/((a**2 + lam)*(c**2 + lam)*Delta(lam))
                - (8*H*y*x*P2(x,y,z,lam))/((b**2 + lam)*(a**2 + lam)*Delta(lam))
                    )
    return p 


def compute_lambda(x,y,z):
    c1 = 1
    c2 = a**2 + b**2 + c**2 - x**2 - y**2 - z**2
    c3 = a**2*b**2 + a**2*c**2 + b**2*c**2 - x**2*b**2 - x**2*c**2 - y**2*a**2 - y**2*c**2 - z**2*a**2 - z**2*b**2
    c4 = a**2*b**2*c**2 - x**2*b**2*c**2 - y**2*a**2*c**2 - z**2*a**2*b**2
    coeffs = [c1, c2, c3, c4]
    roots = np.roots(coeffs)
    real_roots = roots[np.isreal(roots)].real
    # positive_real_root = real_roots[real_roots >= 0][0]
    positive_real_root = np.max(real_roots[real_roots >= 0])
    return positive_real_root
    
def sigma_xx(x,y,z):
    lam = compute_lambda(x,y,z)
    u_x = du_dx(x,y,z,lam)
    p = pressure(x,y,z,lam)
    return -p + 2*u_x

def sigma_xy(x,y,z):
    lam = compute_lambda(x,y,z)
    u_y = du_dy(x,y,z,lam)
    v_x = dv_dx(x,y,z,lam)
    return u_y + v_x

def sigma_xz(x,y,z):
    lam = compute_lambda(x,y,z)
    u_z = du_dz(x,y,z,lam)
    w_x = dw_dx(x,y,z,lam)
    return u_z + w_x

def sigma_yx(x,y,z):
    lam = compute_lambda(x,y,z)
    v_x = dv_dx(x,y,z,lam)
    u_y = du_dy(x,y,z,lam)
    return v_x + u_y

def sigma_yy(x,y,z):
    lam = compute_lambda(x,y,z)
    v_y = dv_dy(x,y,z,lam)
    p = pressure(x,y,z,lam)
    return -p +  2*v_y

def sigma_yz(x,y,z):
    lam = compute_lambda(x,y,z)
    v_z = dv_dz(x,y,z,lam)
    w_y = dw_dy(x,y,z,lam)
    return v_z + w_y

def sigma_zx(x,y,z):
    lam = compute_lambda(x,y,z)
    w_x = dw_dx(x,y,z,lam)
    u_z = du_dz(x,y,z,lam)
    return w_x + u_z

def sigma_zy(x,y,z):
    lam = compute_lambda(x,y,z)
    w_y = dw_dy(x,y,z,lam)
    v_z = dv_dz(x,y,z,lam)
    return w_y + v_z

def sigma_zz(x,y,z):
    lam = compute_lambda(x,y,z)
    w_z = dw_dz(x,y,z,lam)
    p = pressure(x,y,z,lam)
    return -p + 2*w_z

#endregion

def sigma_analytical(x,y,z):
    return np.array([[sigma_xx(x,y,z), sigma_xy(x,y,z), sigma_xz(x,y,z)], [sigma_yx(x,y,z), sigma_yy(x,y,z), sigma_yz(x,y,z)], [sigma_zx(x,y,z), sigma_zy(x,y,z), sigma_zz(x,y,z)]])

def sigma_analytical(x, y, z):
    return np.array([[float(sigma_xx(x,y,z)), float(sigma_xy(x,y,z)), float(sigma_xz(x,y,z))],
                     [float(sigma_yx(x,y,z)), float(sigma_yy(x,y,z)), float(sigma_yz(x,y,z))],
                     [float(sigma_zx(x,y,z)), float(sigma_zy(x,y,z)), float(sigma_zz(x,y,z))]])
x0 = y0 = z0 = 1

pos = np.array([x0, y0, z0])
pos_history = np.zeros((steps,3))

sigma_history = np.zeros((steps,3,3))

A = np.random.randn(3,3) * 0.1
A -= np.trace(A)/3 * np.eye(3)

result = sigma_analytical(*pos)
print(result.shape)

x, y, z = pos
arr = np.array([[sigma_xx(x,y,z), sigma_xy(x,y,z), sigma_xz(x,y,z)],
                [sigma_yx(x,y,z), sigma_yy(x,y,z), sigma_yz(x,y,z)],
                [sigma_zx(x,y,z), sigma_zy(x,y,z), sigma_zz(x,y,z)]])
print(arr.shape)

for i in range(steps):
    A = rk2_sde(A, dt, tau, T, noise_amp)
    pos = pos + dt * (A @ pos)
    pos_history[i] = pos
    print(f"step {i}: pos shape = {pos.shape}, pos dtype = {pos.dtype}")
    sigma_history[i] = sigma_analytical(*pos)

t = np.arange(steps) * dt

plt.plot(t, sigma_history[:,0,0], label="sigma_11")
plt.plot(t, sigma_history[:,1,1], label="sigma_22")
plt.plot(t, sigma_history[:,2,2], label="sigma_33")
plt.legend()
plt.xlabel("time")
plt.ylabel("sigma_ij")
plt.show()

plt.plot(t, sigma_history[:,0,1], label="sigma_12")
plt.plot(t, sigma_history[:,0,2], label="sigma_13")
plt.plot(t, sigma_history[:,1,2], label="sigma_23")
plt.legend()
plt.xlabel("time")
plt.ylabel("sigma_ij")
plt.show()
